Dataset: clarifier (GitHub, janes1234/Skripsie). Classes: dysfunctional, empty, functional, scum.

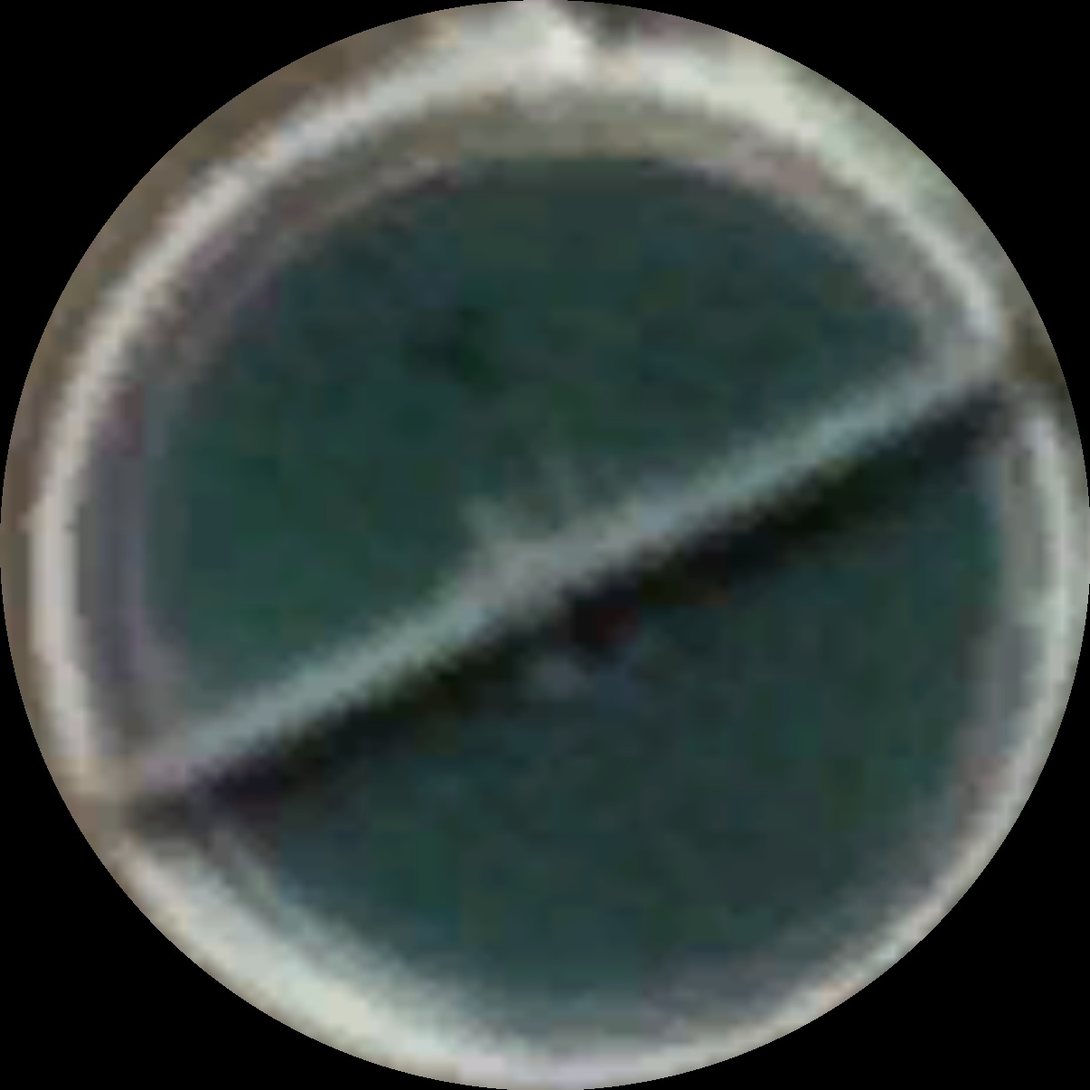
Label: dysfunctional

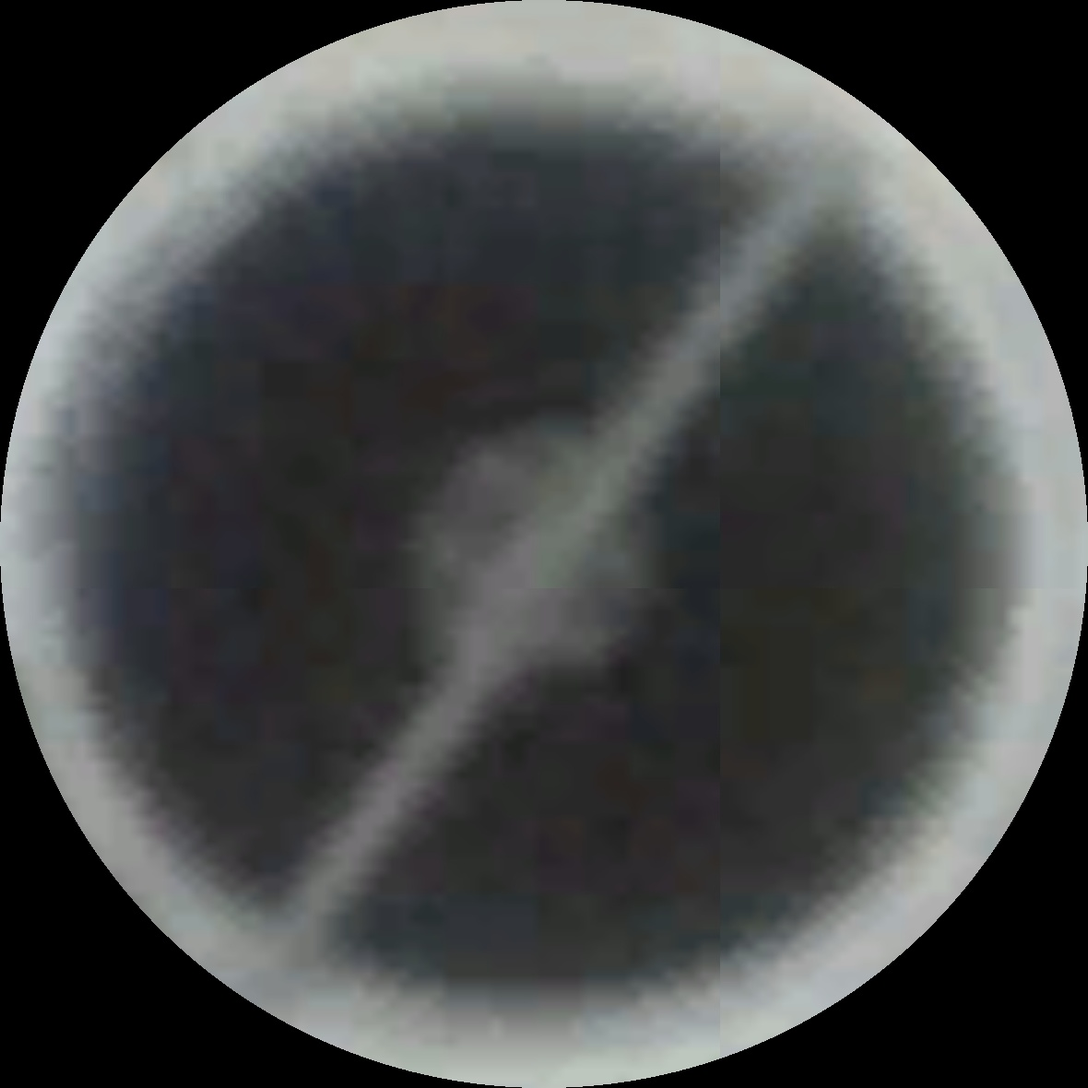
Label: functional

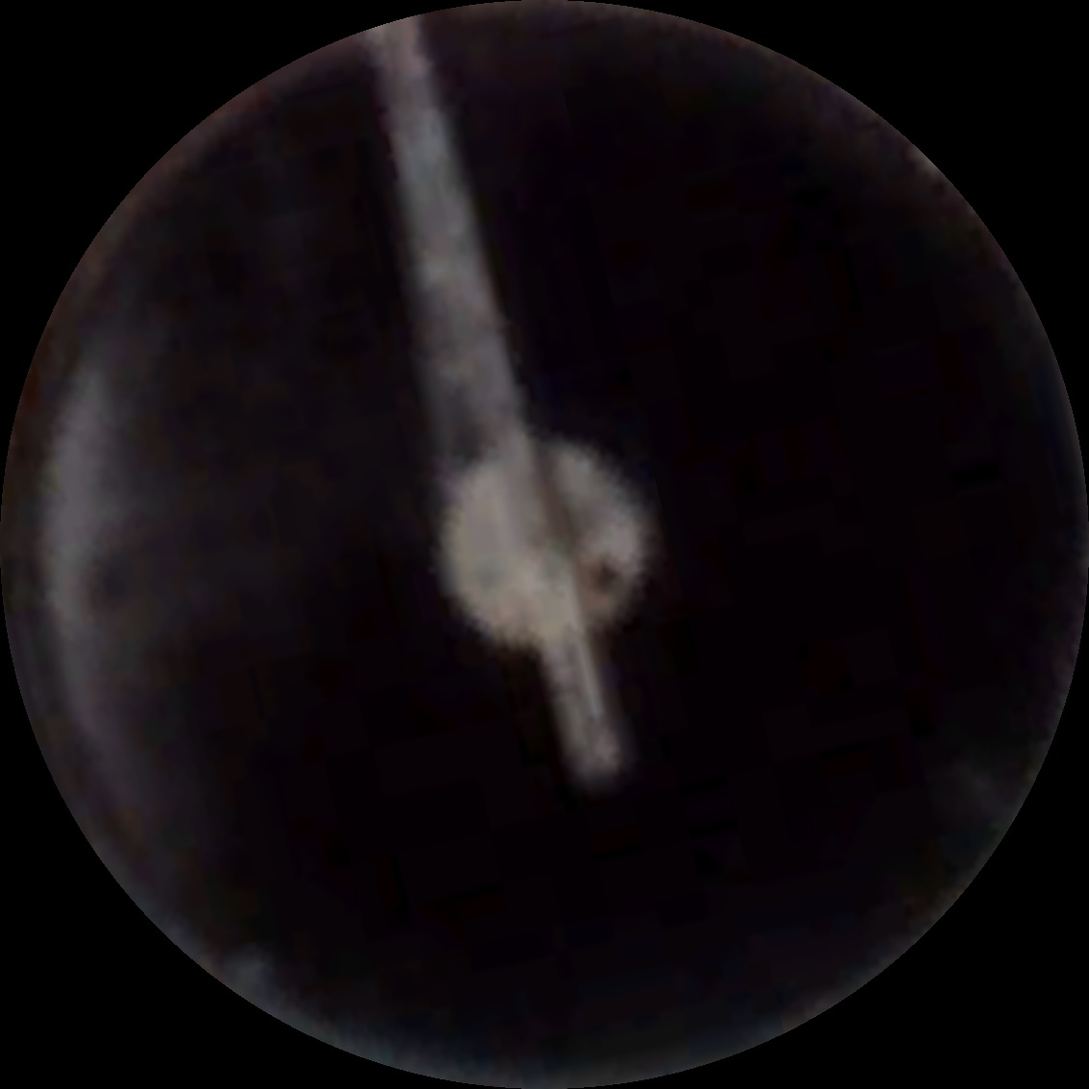
Label: scum

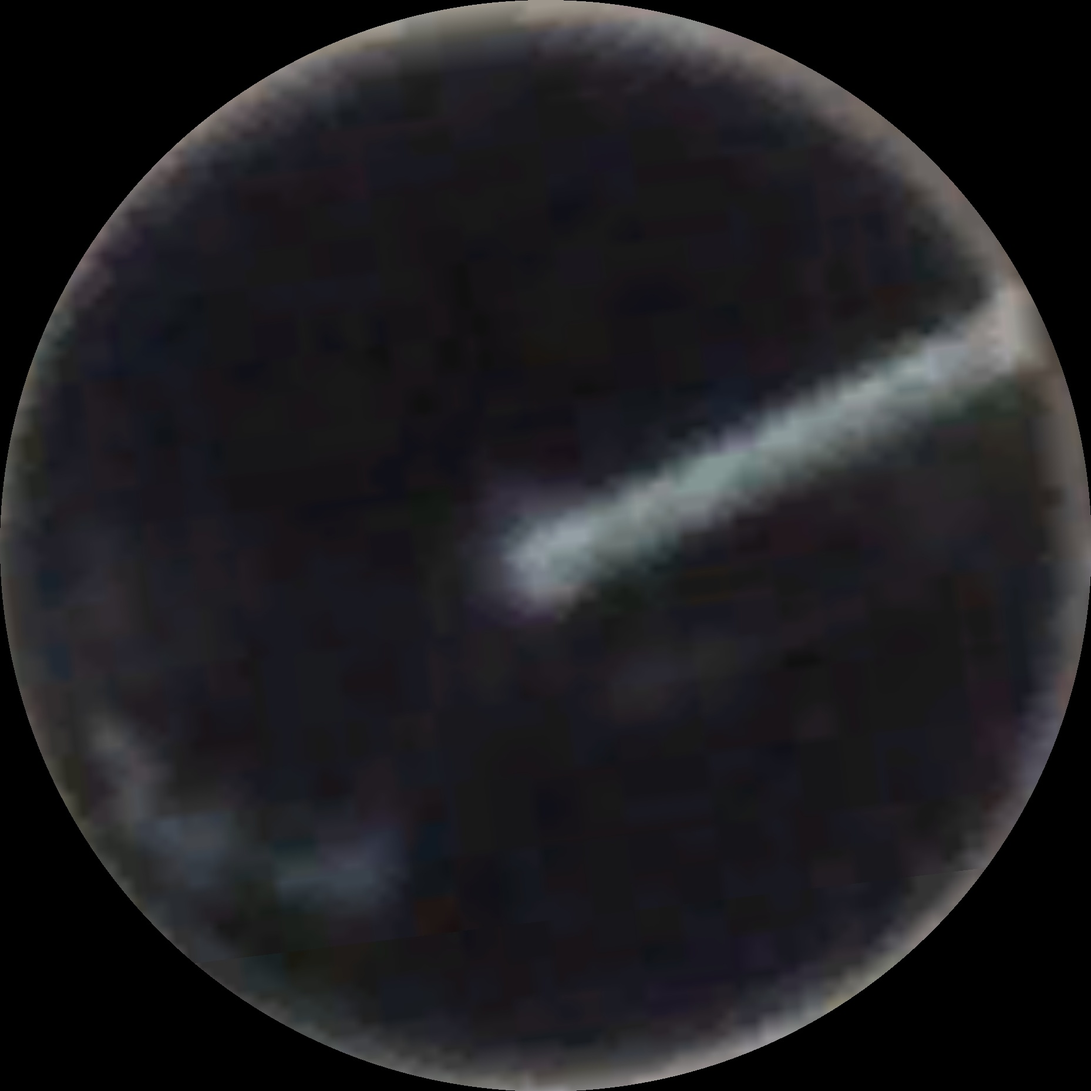
Label: scum

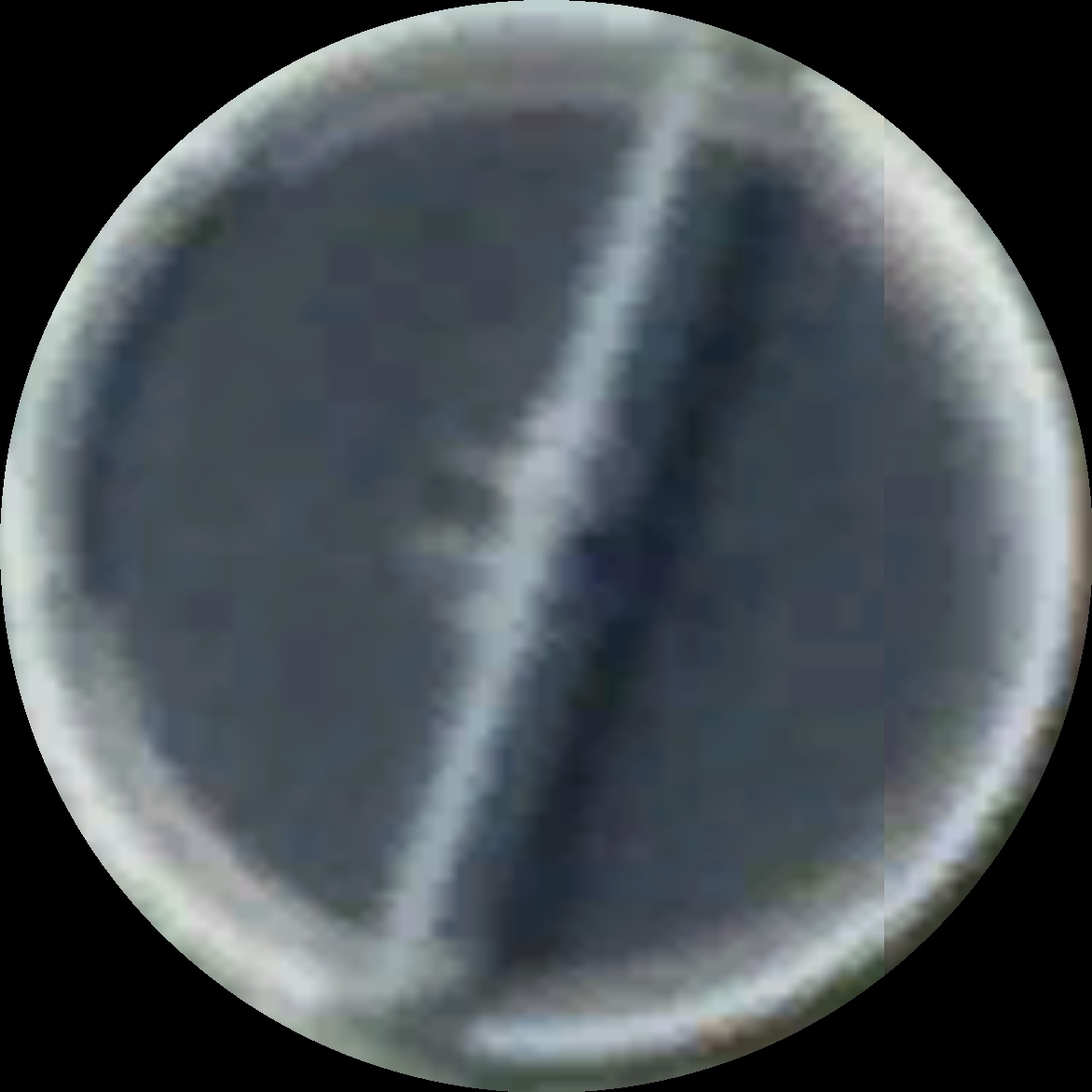
Label: functional

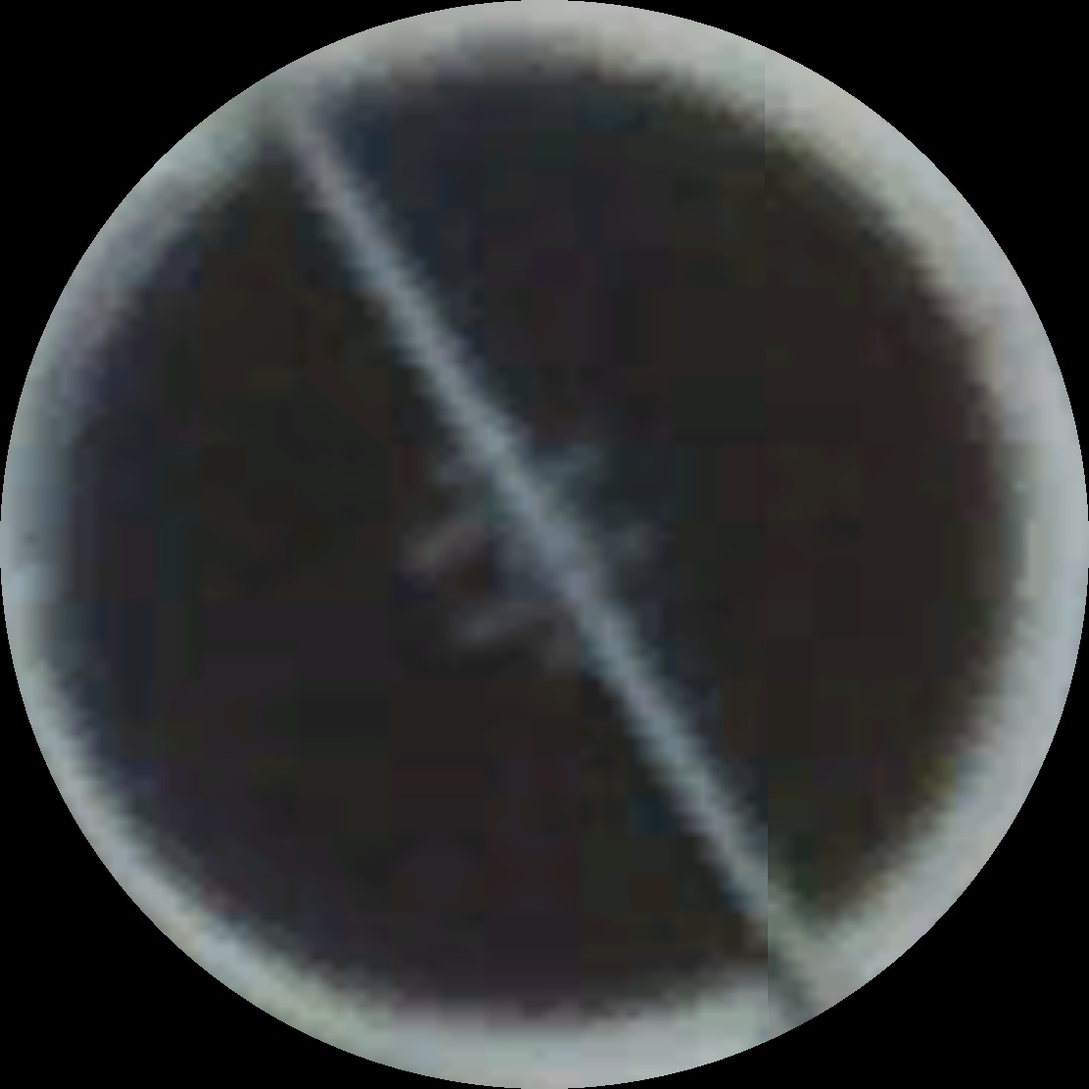
Label: functional
